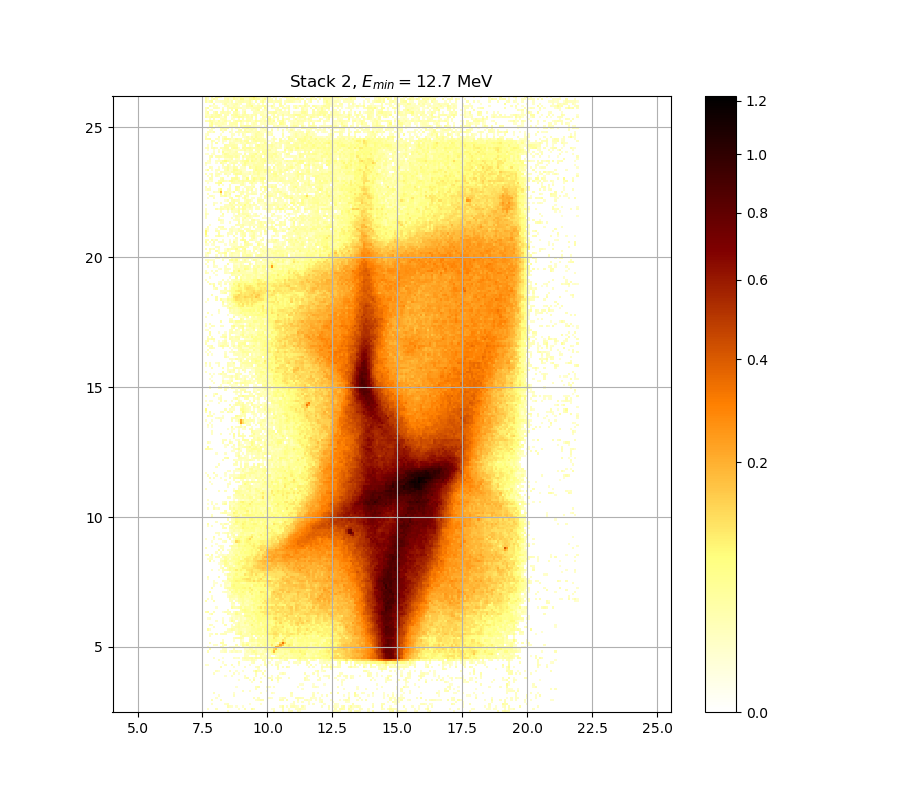

Data behind this chart, as committed beside it:
0.000000000000000000e+00, 0.000000000000000000e+00, 0.000000000000000000e+00, 0.000000000000000000e+00, 0.000000000000000000e+00, 0.000000000000000000e+00, 0.000000000000000000e+00, 0.000000000000000000e+00, 0.000000000000000000e+00, 0.000000000000000000e+00, 1.190936280015162524e-02, 0.000000000000000000e+00, 0.000000000000000000e+00, 0.000000000000000000e+00, 0.000000000000000000e+00, 0.000000000000000000e+00, 0.000000000000000000e+00, 0.000000000000000000e+00, 0.000000000000000000e+00, 0.000000000000000000e+00, 0.000000000000000000e+00, 0.000000000000000000e+00, 0.000000000000000000e+00, 0.000000000000000000e+00
0.000000000000000000e+00, 1.430852728690274606e-02, 0.000000000000000000e+00, 0.000000000000000000e+00, 0.000000000000000000e+00, 2.029390514622271546e-02, 0.000000000000000000e+00, 0.000000000000000000e+00, 0.000000000000000000e+00, 0.000000000000000000e+00, 0.000000000000000000e+00, 0.000000000000000000e+00, 0.000000000000000000e+00, 0.000000000000000000e+00, 0.000000000000000000e+00, 1.473958666221506647e-02, 0.000000000000000000e+00, 0.000000000000000000e+00, 2.655450339146225858e-02, 0.000000000000000000e+00, 0.000000000000000000e+00, 4.111321723258345995e-02, 1.973745019834763359e-02, 0.000000000000000000e+00
0.000000000000000000e+00, 0.000000000000000000e+00, 0.000000000000000000e+00, 0.000000000000000000e+00, 0.000000000000000000e+00, 0.000000000000000000e+00, 0.000000000000000000e+00, 0.000000000000000000e+00, 0.000000000000000000e+00, 0.000000000000000000e+00, 2.922894240029762225e-02, 1.517078083561052004e-02, 1.350834492378458207e-02, 0.000000000000000000e+00, 1.018942702238011949e-02, 0.000000000000000000e+00, 0.000000000000000000e+00, 1.006665506279540157e-02, 0.000000000000000000e+00, 0.000000000000000000e+00, 0.000000000000000000e+00, 0.000000000000000000e+00, 0.000000000000000000e+00, 0.000000000000000000e+00
0.000000000000000000e+00, 0.000000000000000000e+00, 0.000000000000000000e+00, 1.523239102682264617e-02, 0.000000000000000000e+00, 0.000000000000000000e+00, 0.000000000000000000e+00, 0.000000000000000000e+00, 0.000000000000000000e+00, 1.264712622450931551e-02, 1.979926719156706316e-02, 0.000000000000000000e+00, 0.000000000000000000e+00, 0.000000000000000000e+00, 0.000000000000000000e+00, 0.000000000000000000e+00, 0.000000000000000000e+00, 0.000000000000000000e+00, 0.000000000000000000e+00, 0.000000000000000000e+00, 1.055780720366678721e-02, 0.000000000000000000e+00, 0.000000000000000000e+00, 0.000000000000000000e+00
0.000000000000000000e+00, 0.000000000000000000e+00, 0.000000000000000000e+00, 0.000000000000000000e+00, 0.000000000000000000e+00, 0.000000000000000000e+00, 0.000000000000000000e+00, 0.000000000000000000e+00, 0.000000000000000000e+00, 0.000000000000000000e+00, 0.000000000000000000e+00, 0.000000000000000000e+00, 0.000000000000000000e+00, 0.000000000000000000e+00, 0.000000000000000000e+00, 0.000000000000000000e+00, 0.000000000000000000e+00, 0.000000000000000000e+00, 0.000000000000000000e+00, 0.000000000000000000e+00, 0.000000000000000000e+00, 0.000000000000000000e+00, 0.000000000000000000e+00, 0.000000000000000000e+00
0.000000000000000000e+00, 0.000000000000000000e+00, 0.000000000000000000e+00, 2.518829078712368774e-02, 0.000000000000000000e+00, 0.000000000000000000e+00, 0.000000000000000000e+00, 2.487798512201611079e-02, 0.000000000000000000e+00, 0.000000000000000000e+00, 0.000000000000000000e+00, 0.000000000000000000e+00, 0.000000000000000000e+00, 0.000000000000000000e+00, 0.000000000000000000e+00, 0.000000000000000000e+00, 0.000000000000000000e+00, 0.000000000000000000e+00, 0.000000000000000000e+00, 0.000000000000000000e+00, 0.000000000000000000e+00, 0.000000000000000000e+00, 0.000000000000000000e+00, 1.203229626826726739e-02
0.000000000000000000e+00, 0.000000000000000000e+00, 0.000000000000000000e+00, 0.000000000000000000e+00, 0.000000000000000000e+00, 1.332375308534666791e-02, 0.000000000000000000e+00, 0.000000000000000000e+00, 0.000000000000000000e+00, 0.000000000000000000e+00, 0.000000000000000000e+00, 0.000000000000000000e+00, 0.000000000000000000e+00, 0.000000000000000000e+00, 0.000000000000000000e+00, 0.000000000000000000e+00, 0.000000000000000000e+00, 0.000000000000000000e+00, 0.000000000000000000e+00, 0.000000000000000000e+00, 0.000000000000000000e+00, 0.000000000000000000e+00, 2.215041984475597803e-02, 0.000000000000000000e+00
0.000000000000000000e+00, 0.000000000000000000e+00, 0.000000000000000000e+00, 0.000000000000000000e+00, 0.000000000000000000e+00, 0.000000000000000000e+00, 1.264712622450931551e-02, 0.000000000000000000e+00, 0.000000000000000000e+00, 0.000000000000000000e+00, 0.000000000000000000e+00, 0.000000000000000000e+00, 0.000000000000000000e+00, 1.806945804494479446e-02, 0.000000000000000000e+00, 0.000000000000000000e+00, 0.000000000000000000e+00, 0.000000000000000000e+00, 0.000000000000000000e+00, 0.000000000000000000e+00, 0.000000000000000000e+00, 0.000000000000000000e+00, 0.000000000000000000e+00, 0.000000000000000000e+00
0.000000000000000000e+00, 0.000000000000000000e+00, 0.000000000000000000e+00, 0.000000000000000000e+00, 2.004656348723726778e-02, 0.000000000000000000e+00, 0.000000000000000000e+00, 0.000000000000000000e+00, 0.000000000000000000e+00, 0.000000000000000000e+00, 0.000000000000000000e+00, 0.000000000000000000e+00, 0.000000000000000000e+00, 1.123342196775121288e-02, 0.000000000000000000e+00, 0.000000000000000000e+00, 0.000000000000000000e+00, 0.000000000000000000e+00, 0.000000000000000000e+00, 0.000000000000000000e+00, 0.000000000000000000e+00, 0.000000000000000000e+00, 0.000000000000000000e+00, 0.000000000000000000e+00
0.000000000000000000e+00, 0.000000000000000000e+00, 0.000000000000000000e+00, 0.000000000000000000e+00, 0.000000000000000000e+00, 0.000000000000000000e+00, 0.000000000000000000e+00, 0.000000000000000000e+00, 0.000000000000000000e+00, 0.000000000000000000e+00, 0.000000000000000000e+00, 0.000000000000000000e+00, 0.000000000000000000e+00, 0.000000000000000000e+00, 0.000000000000000000e+00, 0.000000000000000000e+00, 0.000000000000000000e+00, 2.122184145025540758e-02, 0.000000000000000000e+00, 0.000000000000000000e+00, 1.344681158098535306e-02, 0.000000000000000000e+00, 0.000000000000000000e+00, 0.000000000000000000e+00
0.000000000000000000e+00, 0.000000000000000000e+00, 0.000000000000000000e+00, 0.000000000000000000e+00, 0.000000000000000000e+00, 0.000000000000000000e+00, 0.000000000000000000e+00, 0.000000000000000000e+00, 0.000000000000000000e+00, 0.000000000000000000e+00, 0.000000000000000000e+00, 0.000000000000000000e+00, 0.000000000000000000e+00, 0.000000000000000000e+00, 0.000000000000000000e+00, 0.000000000000000000e+00, 0.000000000000000000e+00, 0.000000000000000000e+00, 0.000000000000000000e+00, 0.000000000000000000e+00, 0.000000000000000000e+00, 0.000000000000000000e+00, 0.000000000000000000e+00, 1.689691224868930530e-02
0.000000000000000000e+00, 0.000000000000000000e+00, 0.000000000000000000e+00, 0.000000000000000000e+00, 0.000000000000000000e+00, 0.000000000000000000e+00, 0.000000000000000000e+00, 0.000000000000000000e+00, 0.000000000000000000e+00, 0.000000000000000000e+00, 0.000000000000000000e+00, 0.000000000000000000e+00, 0.000000000000000000e+00, 0.000000000000000000e+00, 1.049640380282623048e-02, 0.000000000000000000e+00, 0.000000000000000000e+00, 0.000000000000000000e+00, 0.000000000000000000e+00, 0.000000000000000000e+00, 0.000000000000000000e+00, 0.000000000000000000e+00, 0.000000000000000000e+00, 2.054129223097268808e-02
0.000000000000000000e+00, 0.000000000000000000e+00, 0.000000000000000000e+00, 0.000000000000000000e+00, 0.000000000000000000e+00, 0.000000000000000000e+00, 0.000000000000000000e+00, 0.000000000000000000e+00, 0.000000000000000000e+00, 0.000000000000000000e+00, 0.000000000000000000e+00, 0.000000000000000000e+00, 0.000000000000000000e+00, 0.000000000000000000e+00, 0.000000000000000000e+00, 0.000000000000000000e+00, 0.000000000000000000e+00, 0.000000000000000000e+00, 0.000000000000000000e+00, 0.000000000000000000e+00, 0.000000000000000000e+00, 0.000000000000000000e+00, 0.000000000000000000e+00, 0.000000000000000000e+00
0.000000000000000000e+00, 0.000000000000000000e+00, 0.000000000000000000e+00, 0.000000000000000000e+00, 0.000000000000000000e+00, 0.000000000000000000e+00, 0.000000000000000000e+00, 0.000000000000000000e+00, 0.000000000000000000e+00, 0.000000000000000000e+00, 0.000000000000000000e+00, 0.000000000000000000e+00, 0.000000000000000000e+00, 0.000000000000000000e+00, 0.000000000000000000e+00, 0.000000000000000000e+00, 0.000000000000000000e+00, 0.000000000000000000e+00, 0.000000000000000000e+00, 0.000000000000000000e+00, 0.000000000000000000e+00, 1.246264874879952217e-02, 0.000000000000000000e+00, 0.000000000000000000e+00
0.000000000000000000e+00, 0.000000000000000000e+00, 0.000000000000000000e+00, 0.000000000000000000e+00, 0.000000000000000000e+00, 0.000000000000000000e+00, 0.000000000000000000e+00, 0.000000000000000000e+00, 0.000000000000000000e+00, 0.000000000000000000e+00, 0.000000000000000000e+00, 0.000000000000000000e+00, 0.000000000000000000e+00, 0.000000000000000000e+00, 0.000000000000000000e+00, 1.178644015464735267e-02, 0.000000000000000000e+00, 0.000000000000000000e+00, 0.000000000000000000e+00, 0.000000000000000000e+00, 1.086486448609276512e-02, 0.000000000000000000e+00, 3.490705860646314829e-02, 0.000000000000000000e+00
0.000000000000000000e+00, 0.000000000000000000e+00, 0.000000000000000000e+00, 0.000000000000000000e+00, 0.000000000000000000e+00, 0.000000000000000000e+00, 0.000000000000000000e+00, 0.000000000000000000e+00, 0.000000000000000000e+00, 0.000000000000000000e+00, 0.000000000000000000e+00, 0.000000000000000000e+00, 0.000000000000000000e+00, 0.000000000000000000e+00, 0.000000000000000000e+00, 0.000000000000000000e+00, 0.000000000000000000e+00, 0.000000000000000000e+00, 1.381605262697482850e-02, 2.798433679555084597e-02, 0.000000000000000000e+00, 0.000000000000000000e+00, 1.535561968675956679e-02, 0.000000000000000000e+00
0.000000000000000000e+00, 0.000000000000000000e+00, 0.000000000000000000e+00, 0.000000000000000000e+00, 0.000000000000000000e+00, 0.000000000000000000e+00, 0.000000000000000000e+00, 0.000000000000000000e+00, 0.000000000000000000e+00, 1.117198898962706854e-02, 0.000000000000000000e+00, 0.000000000000000000e+00, 1.443167337317900062e-02, 0.000000000000000000e+00, 0.000000000000000000e+00, 0.000000000000000000e+00, 0.000000000000000000e+00, 0.000000000000000000e+00, 1.732878546459204472e-02, 0.000000000000000000e+00, 0.000000000000000000e+00, 0.000000000000000000e+00, 0.000000000000000000e+00, 1.843994564212657339e-02
0.000000000000000000e+00, 0.000000000000000000e+00, 0.000000000000000000e+00, 0.000000000000000000e+00, 1.726708092215018669e-02, 0.000000000000000000e+00, 0.000000000000000000e+00, 0.000000000000000000e+00, 0.000000000000000000e+00, 0.000000000000000000e+00, 0.000000000000000000e+00, 0.000000000000000000e+00, 0.000000000000000000e+00, 1.868699355669836693e-02, 0.000000000000000000e+00, 1.000527309745218030e-02, 0.000000000000000000e+00, 0.000000000000000000e+00, 0.000000000000000000e+00, 0.000000000000000000e+00, 0.000000000000000000e+00, 0.000000000000000000e+00, 0.000000000000000000e+00, 2.618175939719233347e-02
0.000000000000000000e+00, 0.000000000000000000e+00, 0.000000000000000000e+00, 0.000000000000000000e+00, 0.000000000000000000e+00, 1.961382470191191940e-02, 1.061921328840191581e-02, 0.000000000000000000e+00, 0.000000000000000000e+00, 0.000000000000000000e+00, 0.000000000000000000e+00, 1.850170340361333154e-02, 0.000000000000000000e+00, 0.000000000000000000e+00, 1.080344765587764461e-02, 0.000000000000000000e+00, 0.000000000000000000e+00, 1.117198898962706854e-02, 0.000000000000000000e+00, 0.000000000000000000e+00, 0.000000000000000000e+00, 0.000000000000000000e+00, 1.757563156607827581e-02, 5.902816212927954054e-02
0.000000000000000000e+00, 0.000000000000000000e+00, 0.000000000000000000e+00, 0.000000000000000000e+00, 0.000000000000000000e+00, 0.000000000000000000e+00, 0.000000000000000000e+00, 0.000000000000000000e+00, 0.000000000000000000e+00, 0.000000000000000000e+00, 0.000000000000000000e+00, 0.000000000000000000e+00, 0.000000000000000000e+00, 0.000000000000000000e+00, 0.000000000000000000e+00, 0.000000000000000000e+00, 0.000000000000000000e+00, 0.000000000000000000e+00, 0.000000000000000000e+00, 0.000000000000000000e+00, 0.000000000000000000e+00, 0.000000000000000000e+00, 0.000000000000000000e+00, 0.000000000000000000e+00
0.000000000000000000e+00, 0.000000000000000000e+00, 0.000000000000000000e+00, 0.000000000000000000e+00, 0.000000000000000000e+00, 0.000000000000000000e+00, 0.000000000000000000e+00, 2.667877487773463729e-02, 0.000000000000000000e+00, 0.000000000000000000e+00, 0.000000000000000000e+00, 0.000000000000000000e+00, 0.000000000000000000e+00, 1.129485764065639442e-02, 0.000000000000000000e+00, 0.000000000000000000e+00, 0.000000000000000000e+00, 0.000000000000000000e+00, 1.615687550617684459e-02, 0.000000000000000000e+00, 0.000000000000000000e+00, 0.000000000000000000e+00, 0.000000000000000000e+00, 1.714368020992636937e-02
1.197082818088885531e-02, 1.172498288790530668e-02, 0.000000000000000000e+00, 0.000000000000000000e+00, 0.000000000000000000e+00, 0.000000000000000000e+00, 0.000000000000000000e+00, 0.000000000000000000e+00, 0.000000000000000000e+00, 1.813119896225390271e-02, 0.000000000000000000e+00, 0.000000000000000000e+00, 2.400951605157583546e-02, 0.000000000000000000e+00, 0.000000000000000000e+00, 1.313918580200501562e-02, 0.000000000000000000e+00, 0.000000000000000000e+00, 0.000000000000000000e+00, 0.000000000000000000e+00, 1.344681158098535306e-02, 0.000000000000000000e+00, 0.000000000000000000e+00, 0.000000000000000000e+00
0.000000000000000000e+00, 0.000000000000000000e+00, 0.000000000000000000e+00, 0.000000000000000000e+00, 0.000000000000000000e+00, 0.000000000000000000e+00, 0.000000000000000000e+00, 0.000000000000000000e+00, 1.018942702238011949e-02, 0.000000000000000000e+00, 0.000000000000000000e+00, 0.000000000000000000e+00, 0.000000000000000000e+00, 0.000000000000000000e+00, 0.000000000000000000e+00, 2.922894240029762225e-02, 0.000000000000000000e+00, 0.000000000000000000e+00, 0.000000000000000000e+00, 0.000000000000000000e+00, 0.000000000000000000e+00, 1.751391584899074372e-02, 2.494004042890916872e-02, 0.000000000000000000e+00
0.000000000000000000e+00, 0.000000000000000000e+00, 0.000000000000000000e+00, 0.000000000000000000e+00, 0.000000000000000000e+00, 0.000000000000000000e+00, 2.010839464673322419e-02, 0.000000000000000000e+00, 0.000000000000000000e+00, 0.000000000000000000e+00, 0.000000000000000000e+00, 0.000000000000000000e+00, 0.000000000000000000e+00, 0.000000000000000000e+00, 0.000000000000000000e+00, 0.000000000000000000e+00, 0.000000000000000000e+00, 1.184790012506701379e-02, 1.720537917092126307e-02, 2.301767522138449540e-02, 1.338528096850150756e-02, 2.748682646223425674e-02, 2.438164738573035673e-02, 1.147918083794354643e-02
0.000000000000000000e+00, 0.000000000000000000e+00, 0.000000000000000000e+00, 0.000000000000000000e+00, 1.621852995671525799e-02, 0.000000000000000000e+00, 0.000000000000000000e+00, 0.000000000000000000e+00, 1.006665506279540157e-02, 0.000000000000000000e+00, 0.000000000000000000e+00, 0.000000000000000000e+00, 0.000000000000000000e+00, 1.763735007927565157e-02, 1.117198898962706854e-02, 1.776079549791426127e-02, 0.000000000000000000e+00, 2.239814961147512662e-02, 3.371944435340790136e-02, 2.549866935163511150e-02, 3.396937673002062286e-02, 4.130176173973858222e-02, 2.444367943082934036e-02, 4.772939347673386956e-02
0.000000000000000000e+00, 0.000000000000000000e+00, 0.000000000000000000e+00, 0.000000000000000000e+00, 0.000000000000000000e+00, 0.000000000000000000e+00, 0.000000000000000000e+00, 0.000000000000000000e+00, 0.000000000000000000e+00, 0.000000000000000000e+00, 0.000000000000000000e+00, 0.000000000000000000e+00, 0.000000000000000000e+00, 0.000000000000000000e+00, 0.000000000000000000e+00, 0.000000000000000000e+00, 0.000000000000000000e+00, 0.000000000000000000e+00, 1.769907138956108850e-02, 1.708198403818496358e-02, 0.000000000000000000e+00, 0.000000000000000000e+00, 0.000000000000000000e+00, 1.992290967289160608e-02
0.000000000000000000e+00, 0.000000000000000000e+00, 0.000000000000000000e+00, 0.000000000000000000e+00, 0.000000000000000000e+00, 0.000000000000000000e+00, 0.000000000000000000e+00, 0.000000000000000000e+00, 0.000000000000000000e+00, 0.000000000000000000e+00, 0.000000000000000000e+00, 0.000000000000000000e+00, 0.000000000000000000e+00, 0.000000000000000000e+00, 0.000000000000000000e+00, 0.000000000000000000e+00, 0.000000000000000000e+00, 0.000000000000000000e+00, 1.720537917092126307e-02, 1.350834492378458207e-02, 1.498596680521242092e-02, 2.891767959072985561e-02, 2.283178732198160032e-02, 5.057584545891509464e-02
0.000000000000000000e+00, 2.804653889523796295e-02, 0.000000000000000000e+00, 0.000000000000000000e+00, 0.000000000000000000e+00, 0.000000000000000000e+00, 0.000000000000000000e+00, 1.215524056689565313e-02, 1.517078083561052004e-02, 2.345151456768689024e-02, 0.000000000000000000e+00, 1.025081701860399569e-02, 2.394750430955576437e-02, 1.252413852484848822e-02, 2.357549465104549768e-02, 1.197082818088885531e-02, 1.726708092215018669e-02, 0.000000000000000000e+00, 1.025081701860399569e-02, 2.748682646223425674e-02, 1.825468921260359201e-02, 3.803766670430538954e-02, 5.909194063028322397e-02, 3.822574963167632567e-02
0.000000000000000000e+00, 0.000000000000000000e+00, 3.503213492150419883e-02, 0.000000000000000000e+00, 0.000000000000000000e+00, 0.000000000000000000e+00, 0.000000000000000000e+00, 0.000000000000000000e+00, 1.375450561782748382e-02, 1.665018885280813293e-02, 0.000000000000000000e+00, 0.000000000000000000e+00, 0.000000000000000000e+00, 2.314161489588639764e-02, 0.000000000000000000e+00, 0.000000000000000000e+00, 0.000000000000000000e+00, 0.000000000000000000e+00, 1.788425211273721172e-02, 1.326222793053583038e-02, 3.409436122858687523e-02, 3.072404269323721071e-02, 1.178644015464735267e-02, 2.792213765546133764e-02
0.000000000000000000e+00, 1.313918580200501562e-02, 0.000000000000000000e+00, 0.000000000000000000e+00, 0.000000000000000000e+00, 0.000000000000000000e+00, 0.000000000000000000e+00, 2.985169156180662864e-02, 2.338952885966044670e-02, 0.000000000000000000e+00, 0.000000000000000000e+00, 1.246264874879952217e-02, 1.104913111376339824e-02, 1.215524056689565313e-02, 1.221671678012104661e-02, 1.658851495982417018e-02, 0.000000000000000000e+00, 3.016317815552081727e-02, 1.197082818088885531e-02, 1.123342196775121288e-02, 3.935483738230163842e-02, 3.465694277045869298e-02, 1.141773707476396310e-02, 3.384440444086615762e-02
0.000000000000000000e+00, 0.000000000000000000e+00, 0.000000000000000000e+00, 0.000000000000000000e+00, 1.418539217701601102e-02, 1.498596680521242092e-02, 0.000000000000000000e+00, 0.000000000000000000e+00, 2.276983044824920643e-02, 2.935346837002483777e-02, 0.000000000000000000e+00, 0.000000000000000000e+00, 0.000000000000000000e+00, 0.000000000000000000e+00, 2.873095760211979988e-02, 0.000000000000000000e+00, 1.492436763954998330e-02, 5.082918613954137688e-02, 3.478199455868526135e-02, 6.786247861346501875e-02, 1.215524056689565313e-02, 3.734826895966714133e-02, 3.653401035500633554e-02, 2.854426235442794613e-02
0.000000000000000000e+00, 0.000000000000000000e+00, 2.128372666402435220e-02, 0.000000000000000000e+00, 0.000000000000000000e+00, 0.000000000000000000e+00, 0.000000000000000000e+00, 3.572027427613719275e-02, 3.665924684603820427e-02, 0.000000000000000000e+00, 0.000000000000000000e+00, 0.000000000000000000e+00, 0.000000000000000000e+00, 0.000000000000000000e+00, 0.000000000000000000e+00, 0.000000000000000000e+00, 1.603357492482523905e-02, 3.872744136139928683e-02, 1.387760237234612892e-02, 3.803766670430538954e-02, 2.128372666402435220e-02, 2.196465264077228363e-02, 2.215041984475597803e-02, 1.523239102682264617e-02
0.000000000000000000e+00, 0.000000000000000000e+00, 0.000000000000000000e+00, 0.000000000000000000e+00, 0.000000000000000000e+00, 0.000000000000000000e+00, 0.000000000000000000e+00, 0.000000000000000000e+00, 1.264712622450931551e-02, 0.000000000000000000e+00, 0.000000000000000000e+00, 0.000000000000000000e+00, 0.000000000000000000e+00, 1.012803970410761784e-02, 0.000000000000000000e+00, 0.000000000000000000e+00, 2.165509792967833247e-02, 1.117198898962706854e-02, 0.000000000000000000e+00, 0.000000000000000000e+00, 3.841386061985044287e-02, 5.292127323823285490e-02, 4.545699359248876747e-02, 3.122279307368655554e-02
0.000000000000000000e+00, 0.000000000000000000e+00, 0.000000000000000000e+00, 0.000000000000000000e+00, 0.000000000000000000e+00, 0.000000000000000000e+00, 0.000000000000000000e+00, 0.000000000000000000e+00, 0.000000000000000000e+00, 0.000000000000000000e+00, 0.000000000000000000e+00, 0.000000000000000000e+00, 0.000000000000000000e+00, 1.862522735992092060e-02, 2.866872288296622162e-02, 3.384440444086615762e-02, 4.255945432597492417e-02, 2.649237205478373325e-02, 0.000000000000000000e+00, 0.000000000000000000e+00, 2.221234798148119527e-02, 4.249653951033395549e-02, 3.091105154316368953e-02, 0.000000000000000000e+00
0.000000000000000000e+00, 0.000000000000000000e+00, 1.868699355669836693e-02, 0.000000000000000000e+00, 0.000000000000000000e+00, 0.000000000000000000e+00, 0.000000000000000000e+00, 0.000000000000000000e+00, 0.000000000000000000e+00, 0.000000000000000000e+00, 0.000000000000000000e+00, 0.000000000000000000e+00, 0.000000000000000000e+00, 0.000000000000000000e+00, 0.000000000000000000e+00, 0.000000000000000000e+00, 2.345151456768689024e-02, 4.249653951033395549e-02, 3.546999874017368881e-02, 3.028779374044421324e-02, 2.767337067171601883e-02, 3.822574963167632567e-02, 0.000000000000000000e+00, 3.584543051633290456e-02
0.000000000000000000e+00, 0.000000000000000000e+00, 1.437009895750000071e-02, 1.788425211273721172e-02, 0.000000000000000000e+00, 2.698950504732314237e-02, 0.000000000000000000e+00, 2.264592533405117292e-02, 2.481593272624588176e-02, 2.054129223097268808e-02, 0.000000000000000000e+00, 0.000000000000000000e+00, 0.000000000000000000e+00, 0.000000000000000000e+00, 3.197127998510866653e-02, 4.823494394439550859e-02, 6.190160897599346346e-02, 2.332754603943935912e-02, 2.866872288296622162e-02, 4.023371873893667738e-02, 2.518829078712368774e-02, 6.773396605900562639e-02, 5.235034456787911183e-02, 5.127265980639972298e-02
0.000000000000000000e+00, 0.000000000000000000e+00, 0.000000000000000000e+00, 0.000000000000000000e+00, 0.000000000000000000e+00, 0.000000000000000000e+00, 0.000000000000000000e+00, 0.000000000000000000e+00, 0.000000000000000000e+00, 1.819294268448108653e-02, 1.621852995671525799e-02, 1.597192879205047711e-02, 1.406226803564800815e-02, 0.000000000000000000e+00, 2.010839464673322419e-02, 3.609577997969466712e-02, 5.304818301119267054e-02, 2.966483547679989174e-02, 1.135629600933067002e-02, 3.390688905974900691e-02, 4.760303850935020120e-02, 4.722405184311896653e-02, 4.073621356964571283e-02, 6.164590762630647869e-02
0.000000000000000000e+00, 3.935483738230163842e-02, 1.289313424170682870e-02, 0.000000000000000000e+00, 0.000000000000000000e+00, 0.000000000000000000e+00, 0.000000000000000000e+00, 0.000000000000000000e+00, 0.000000000000000000e+00, 0.000000000000000000e+00, 1.677354498399910576e-02, 2.320358905852437648e-02, 3.991976183240561471e-02, 2.985169156180662864e-02, 1.788425211273721172e-02, 3.384440444086615762e-02, 2.916668388434752457e-02, 2.146939943749663626e-02, 1.720537917092126307e-02, 3.165935765864306972e-02, 3.484452504964824504e-02, 4.975285326978112765e-02, 5.101922640268059805e-02, 4.912016124901835701e-02
0.000000000000000000e+00, 0.000000000000000000e+00, 0.000000000000000000e+00, 0.000000000000000000e+00, 1.603357492482523905e-02, 0.000000000000000000e+00, 0.000000000000000000e+00, 0.000000000000000000e+00, 0.000000000000000000e+00, 0.000000000000000000e+00, 0.000000000000000000e+00, 0.000000000000000000e+00, 1.689691224868930530e-02, 2.314161489588639764e-02, 3.421935794428047906e-02, 4.117606223822885270e-02, 2.904217578543658029e-02, 3.597059908161609476e-02, 2.978940321280272585e-02, 3.546999874017368881e-02, 3.022548445076984891e-02, 4.369246644370083921e-02, 6.330896256473261818e-02, 4.086186882161975398e-02
0.000000000000000000e+00, 0.000000000000000000e+00, 1.955201619674380720e-02, 1.529400397687828705e-02, 0.000000000000000000e+00, 0.000000000000000000e+00, 0.000000000000000000e+00, 0.000000000000000000e+00, 0.000000000000000000e+00, 2.947800626330200624e-02, 0.000000000000000000e+00, 0.000000000000000000e+00, 1.973745019834763359e-02, 0.000000000000000000e+00, 2.444367943082934036e-02, 3.885289553024966203e-02, 2.246008923132418456e-02, 1.881053439238654368e-02, 2.873095760211979988e-02, 1.911943577300521946e-02, 4.646642988063498514e-02, 8.782839913521421626e-02, 4.526781641785226906e-02, 3.860199969481627191e-02
0.000000000000000000e+00, 0.000000000000000000e+00, 0.000000000000000000e+00, 0.000000000000000000e+00, 0.000000000000000000e+00, 0.000000000000000000e+00, 0.000000000000000000e+00, 0.000000000000000000e+00, 1.665018885280813293e-02, 0.000000000000000000e+00, 0.000000000000000000e+00, 0.000000000000000000e+00, 0.000000000000000000e+00, 1.609522382920700045e-02, 1.992290967289160608e-02, 3.941759421205874581e-02, 2.469183666419007273e-02, 2.543658780095785221e-02, 5.877308245610493587e-02, 3.334463722404883146e-02, 4.886717645110422170e-02, 4.785576149624534703e-02, 4.545699359248876747e-02, 5.590720344513976092e-02
0.000000000000000000e+00, 0.000000000000000000e+00, 0.000000000000000000e+00, 0.000000000000000000e+00, 0.000000000000000000e+00, 1.437009895750000071e-02, 0.000000000000000000e+00, 0.000000000000000000e+00, 1.295464304715050058e-02, 0.000000000000000000e+00, 0.000000000000000000e+00, 1.258563101642301563e-02, 5.800817248968523354e-02, 2.748682646223425674e-02, 0.000000000000000000e+00, 1.504756872578809357e-02, 3.159698224715110082e-02, 2.215041984475597803e-02, 3.515722351151934211e-02, 4.848779764468738596e-02, 3.584543051633290456e-02, 4.255945432597492417e-02, 7.275659841754218704e-02, 3.866471896580531142e-02
0.000000000000000000e+00, 1.025081701860399569e-02, 1.264712622450931551e-02, 0.000000000000000000e+00, 0.000000000000000000e+00, 0.000000000000000000e+00, 0.000000000000000000e+00, 0.000000000000000000e+00, 1.018942702238011949e-02, 0.000000000000000000e+00, 0.000000000000000000e+00, 1.135629600933067002e-02, 2.624387606183570254e-02, 1.135629600933067002e-02, 2.289374707476629633e-02, 1.166352832385191690e-02, 2.698950504732314237e-02, 1.825468921260359201e-02, 1.295464304715050058e-02, 3.822574963167632567e-02, 4.627709744078817300e-02, 6.491028393685029096e-02, 3.165935765864306972e-02, 5.992137407893799450e-02
0.000000000000000000e+00, 0.000000000000000000e+00, 0.000000000000000000e+00, 0.000000000000000000e+00, 0.000000000000000000e+00, 0.000000000000000000e+00, 0.000000000000000000e+00, 0.000000000000000000e+00, 0.000000000000000000e+00, 0.000000000000000000e+00, 0.000000000000000000e+00, 0.000000000000000000e+00, 1.197082818088885531e-02, 1.363141980426660349e-02, 2.500209864789573744e-02, 2.159319557302613601e-02, 2.748682646223425674e-02, 2.091245816796771795e-02, 6.011286446109082027e-02, 6.158199097497719932e-02, 6.478209740750683066e-02, 4.306288756442357146e-02, 4.136461623752536731e-02, 6.612875980500160233e-02
0.000000000000000000e+00, 0.000000000000000000e+00, 1.443167337317900062e-02, 3.340709746654668688e-02, 0.000000000000000000e+00, 0.000000000000000000e+00, 0.000000000000000000e+00, 0.000000000000000000e+00, 0.000000000000000000e+00, 0.000000000000000000e+00, 3.116043875167565091e-02, 1.887230903325325115e-02, 2.146939943749663626e-02, 2.054129223097268808e-02, 6.145416808889533899e-02, 4.029651956237080557e-02, 2.674091502926738417e-02, 0.000000000000000000e+00, 3.697239223189130453e-02, 4.463743535167417897e-02, 4.281114544053310489e-02, 5.870932111571486312e-02, 5.387342289129953832e-02, 8.176238346497206877e-02
3.103573913344530311e-02, 3.966865290222849894e-02, 0.000000000000000000e+00, 0.000000000000000000e+00, 2.276983044824920643e-02, 0.000000000000000000e+00, 0.000000000000000000e+00, 0.000000000000000000e+00, 1.104913111376339824e-02, 2.556075382314111633e-02, 1.794598462116474280e-02, 2.773555798309747245e-02, 0.000000000000000000e+00, 1.776079549791426127e-02, 4.823494394439550859e-02, 2.413354822916324860e-02, 3.403186745264472068e-02, 4.318877777409459162e-02, 6.407732301491668447e-02, 5.794445223671342016e-02, 5.393692634861814439e-02, 5.864556320456347505e-02, 8.221781933031958867e-02, 6.625709466612174359e-02
0.000000000000000000e+00, 0.000000000000000000e+00, 0.000000000000000000e+00, 0.000000000000000000e+00, 0.000000000000000000e+00, 0.000000000000000000e+00, 0.000000000000000000e+00, 0.000000000000000000e+00, 0.000000000000000000e+00, 0.000000000000000000e+00, 1.961382470191191940e-02, 0.000000000000000000e+00, 0.000000000000000000e+00, 0.000000000000000000e+00, 0.000000000000000000e+00, 0.000000000000000000e+00, 3.866471896580531142e-02, 5.992137407893799450e-02, 7.236946163550693478e-02, 5.527127593720555787e-02, 4.899366228557511249e-02, 2.922894240029762225e-02, 4.287407618697741674e-02, 6.036823328059498506e-02
0.000000000000000000e+00, 0.000000000000000000e+00, 0.000000000000000000e+00, 0.000000000000000000e+00, 0.000000000000000000e+00, 1.197082818088885531e-02, 0.000000000000000000e+00, 0.000000000000000000e+00, 0.000000000000000000e+00, 0.000000000000000000e+00, 0.000000000000000000e+00, 0.000000000000000000e+00, 4.627709744078817300e-02, 2.810874395549085858e-02, 2.469183666419007273e-02, 3.496959523009374182e-02, 5.858180872168888831e-02, 2.500209864789573744e-02, 5.266749378618300337e-02, 4.501562533841937941e-02, 4.956301112267563758e-02, 3.259535136928720656e-02, 5.864556320456347505e-02, 4.962628854620841634e-02
0.000000000000000000e+00, 0.000000000000000000e+00, 0.000000000000000000e+00, 0.000000000000000000e+00, 0.000000000000000000e+00, 0.000000000000000000e+00, 0.000000000000000000e+00, 0.000000000000000000e+00, 0.000000000000000000e+00, 0.000000000000000000e+00, 0.000000000000000000e+00, 0.000000000000000000e+00, 1.745220292703318632e-02, 1.523239102682264617e-02, 0.000000000000000000e+00, 0.000000000000000000e+00, 3.047473958567883945e-02, 4.205622487876148341e-02, 2.866872288296622162e-02, 2.134561473250438934e-02, 4.388140249378158497e-02, 5.171629599752990136e-02, 7.082222081128217162e-02, 4.924667334911975169e-02
0.000000000000000000e+00, 0.000000000000000000e+00, 0.000000000000000000e+00, 0.000000000000000000e+00, 0.000000000000000000e+00, 0.000000000000000000e+00, 0.000000000000000000e+00, 0.000000000000000000e+00, 0.000000000000000000e+00, 0.000000000000000000e+00, 0.000000000000000000e+00, 0.000000000000000000e+00, 2.258397709163879885e-02, 3.116043875167565091e-02, 0.000000000000000000e+00, 1.893408649077100991e-02, 2.556075382314111633e-02, 5.203327867835096099e-02, 2.556075382314111633e-02, 3.578285085608093330e-02, 3.904110024211855656e-02, 2.841981369912915945e-02, 4.577235346529616444e-02, 6.298896115854307753e-02
2.730030881940492815e-02, 0.000000000000000000e+00, 0.000000000000000000e+00, 0.000000000000000000e+00, 2.754900491225309445e-02, 0.000000000000000000e+00, 0.000000000000000000e+00, 0.000000000000000000e+00, 0.000000000000000000e+00, 0.000000000000000000e+00, 0.000000000000000000e+00, 1.739049279922665753e-02, 2.208849457637879210e-02, 0.000000000000000000e+00, 2.363748902832207843e-02, 4.010812653708227538e-02, 3.803766670430538954e-02, 5.057584545891509464e-02, 3.853928354746873064e-02, 2.543658780095785221e-02, 4.086186882161975398e-02, 4.199333550241658719e-02, 7.249849268155393600e-02, 7.024254248881800500e-02
0.000000000000000000e+00, 1.677354498399910576e-02, 0.000000000000000000e+00, 1.523239102682264617e-02, 0.000000000000000000e+00, 0.000000000000000000e+00, 0.000000000000000000e+00, 0.000000000000000000e+00, 0.000000000000000000e+00, 0.000000000000000000e+00, 0.000000000000000000e+00, 2.599542698837307986e-02, 1.677354498399910576e-02, 2.283178732198160032e-02, 1.068062205802222664e-02, 3.647139674777534479e-02, 3.973142542236672570e-02, 4.987943116843139568e-02, 3.103573913344530311e-02, 3.578285085608093330e-02, 4.621399311066047566e-02, 7.191796740773048757e-02, 5.877308245610493587e-02, 7.288567312293682543e-02
0.000000000000000000e+00, 0.000000000000000000e+00, 0.000000000000000000e+00, 1.344681158098535306e-02, 0.000000000000000000e+00, 0.000000000000000000e+00, 0.000000000000000000e+00, 0.000000000000000000e+00, 0.000000000000000000e+00, 0.000000000000000000e+00, 1.732878546459204472e-02, 3.390688905974900691e-02, 3.603318798857441108e-02, 3.215846963095500555e-02, 2.518829078712368774e-02, 4.407036738367130224e-02, 6.516669927395936368e-02, 5.095587633660170201e-02, 3.916658570031998632e-02, 4.949973699003056005e-02, 3.622097321827620620e-02, 4.791895040295074404e-02, 4.476348580651816345e-02, 7.178900172032427751e-02
0.000000000000000000e+00, 0.000000000000000000e+00, 0.000000000000000000e+00, 0.000000000000000000e+00, 0.000000000000000000e+00, 0.000000000000000000e+00, 0.000000000000000000e+00, 0.000000000000000000e+00, 0.000000000000000000e+00, 0.000000000000000000e+00, 1.363141980426660349e-02, 1.424695836040278801e-02, 2.966483547679989174e-02, 4.709774900739822912e-02, 3.797497862642376654e-02, 5.972991472434360793e-02, 6.234922025192422834e-02, 5.775331198017234768e-02, 6.043208411866192453e-02, 3.784961181174699429e-02, 4.199333550241658719e-02, 8.822089457399541479e-02, 4.949973699003056005e-02, 6.606459768621224249e-02
0.000000000000000000e+00, 0.000000000000000000e+00, 4.149033473197115407e-02, 0.000000000000000000e+00, 0.000000000000000000e+00, 0.000000000000000000e+00, 0.000000000000000000e+00, 0.000000000000000000e+00, 1.289313424170682870e-02, 1.862522735992092060e-02, 1.825468921260359201e-02, 1.043500308488999606e-02, 5.902816212927954054e-02, 4.678204883623569843e-02, 6.696318991813299260e-02, 3.766158492800919522e-02, 6.215736596284950066e-02, 8.345493740419430984e-02, 5.966610183000455037e-02, 3.309482667148148927e-02, 8.763220360958008659e-02, 6.426949203846246683e-02, 5.730743752208489195e-02, 7.269206652564352833e-02
0.000000000000000000e+00, 0.000000000000000000e+00, 0.000000000000000000e+00, 0.000000000000000000e+00, 0.000000000000000000e+00, 0.000000000000000000e+00, 0.000000000000000000e+00, 0.000000000000000000e+00, 0.000000000000000000e+00, 0.000000000000000000e+00, 1.098770621404606546e-02, 4.149033473197115407e-02, 2.599542698837307986e-02, 4.596160818030348150e-02, 6.921272331070142669e-02, 4.735036770022739427e-02, 6.625709466612174359e-02, 5.254062409172371995e-02, 6.535904780074343334e-02, 5.679807117913709957e-02, 7.488819879014756153e-02, 1.005907586303500106e-01, 6.369307971300562643e-02, 4.646642988063498514e-02
0.000000000000000000e+00, 0.000000000000000000e+00, 0.000000000000000000e+00, 2.661663766545623033e-02, 0.000000000000000000e+00, 0.000000000000000000e+00, 0.000000000000000000e+00, 0.000000000000000000e+00, 0.000000000000000000e+00, 2.444367943082934036e-02, 3.948035417796795510e-02, 4.457441494866561105e-02, 5.387342289129953832e-02, 6.786247861346501875e-02, 6.811954653262328185e-02, 7.288567312293682543e-02, 6.632126741037902562e-02, 8.117709480489791740e-02, 8.750142590564848055e-02, 6.664218430717328001e-02, 9.761708469495290752e-02, 6.734851392357134314e-02, 5.730743752208489195e-02, 6.452576658872394288e-02
0.000000000000000000e+00, 0.000000000000000000e+00, 0.000000000000000000e+00, 0.000000000000000000e+00, 1.350834492378458207e-02, 0.000000000000000000e+00, 0.000000000000000000e+00, 1.498596680521242092e-02, 0.000000000000000000e+00, 1.788425211273721172e-02, 1.123342196775121288e-02, 1.086486448609276512e-02, 6.856955290149904791e-02, 8.254324409082529346e-02, 6.081526173991781692e-02, 6.164590762630647869e-02, 6.683477702034087975e-02, 6.992062511097146826e-02, 5.960229237932587742e-02, 6.632126741037902562e-02, 6.024054196621368706e-02, 4.098753670670099436e-02, 8.358524004454169487e-02, 8.515006017084204848e-02
0.000000000000000000e+00, 0.000000000000000000e+00, 0.000000000000000000e+00, 0.000000000000000000e+00, 1.068062205802222664e-02, 1.049640380282623048e-02, 0.000000000000000000e+00, 0.000000000000000000e+00, 0.000000000000000000e+00, 1.936660764171777016e-02, 2.376148645892953160e-02, 1.258563101642301563e-02, 5.013262652170334677e-02, 6.113467159216329216e-02, 5.628892246201490368e-02, 7.314386624716819052e-02, 4.558312784954593466e-02, 3.672186973176545799e-02, 4.180468642304840943e-02, 6.330896256473261818e-02, 6.561556191782802472e-02, 6.876246641682305649e-02, 6.895541215552086767e-02, 6.062365736790756299e-02
0.000000000000000000e+00, 0.000000000000000000e+00, 0.000000000000000000e+00, 0.000000000000000000e+00, 1.074203351351719210e-02, 0.000000000000000000e+00, 0.000000000000000000e+00, 0.000000000000000000e+00, 2.369948629729275169e-02, 1.430852728690274606e-02, 2.419556866667335604e-02, 4.570927502807631271e-02, 6.439762228387922727e-02, 7.385419832038014887e-02, 9.313891410712450691e-02, 8.449778478431758943e-02, 8.208767590400402325e-02, 8.189248910942319160e-02, 8.887536342877623563e-02, 1.028429757207199730e-01, 1.112977820689878411e-01, 9.471734645802944164e-02, 1.330437189050714952e-01, 9.267896656337921979e-02
0.000000000000000000e+00, 1.160207646149958444e-02, 0.000000000000000000e+00, 0.000000000000000000e+00, 0.000000000000000000e+00, 0.000000000000000000e+00, 0.000000000000000000e+00, 0.000000000000000000e+00, 0.000000000000000000e+00, 0.000000000000000000e+00, 5.038587466749742949e-02, 4.470045897063799900e-02, 3.847657052280112344e-02, 7.482354626110125639e-02, 7.030693676820785887e-02, 7.585842791981814437e-02, 7.955289134596872647e-02, 9.920202768054826870e-02, 1.048341499208288313e-01, 1.225868615849606685e-01, 1.171287652333089929e-01, 8.443257824745255269e-02, 9.511231111847938402e-02, 6.895541215552086767e-02
... 219 more rows
